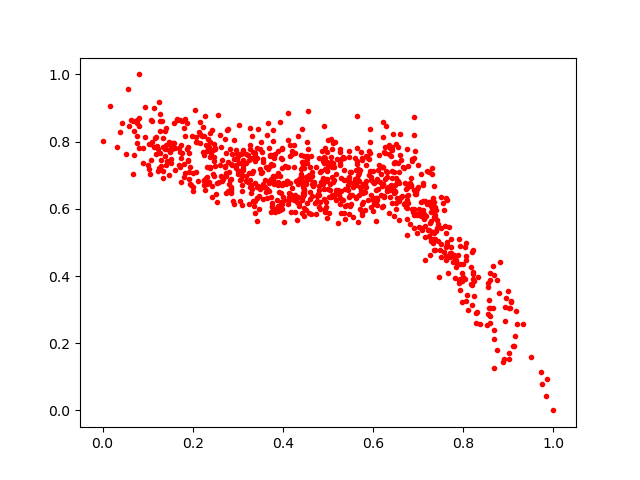

Values plotted in this chart, from the file beside it:
0.47532222, 0.622049
0.6132, 0.7298
0.4977, 0.6894
0.246, 0.7023
0.3956, 0.6062
0.5641, 0.734
0.4011, 0.6759
0.2377, 0.7987
0.7307, 0.7049
0.41, 0.6823
0.734, 0.6203
0.5912, 0.7726
0.4251, 0.7905
0.9725, 0.1151
0.8047, 0.4853
0.7099, 0.5967
0.4205, 0.6314
0.1407, 0.789
0.2527, 0.6436
0.1046, 0.7037
0.7609, 0.6334
0.6272, 0.6901
0.8903, 0.152
0.5176, 0.6558
0.8664, 0.4311
0.4964, 0.6049
0.6838, 0.6699
0.5695, 0.7074
0.5762, 0.5813
0.371, 0.7584
0.2988, 0.7619
0.8279, 0.2886
0.2643, 0.7442
0.5504, 0.6145
0.638, 0.78
0.6896, 0.819
0.4995, 0.8055
0.6462, 0.6483
0.7886, 0.4634
0.3329, 0.7114
0.4572, 0.5873
0.2099, 0.7987
0.3803, 0.7509
0.4472, 0.722
0.2582, 0.6803
0.2317, 0.725
0.4818, 0.5986
0.06356, 0.8649
0.7646, 0.4919
0.3261, 0.7791
0.3677, 0.8557
0.3116, 0.7736
0.3125, 0.715
0.4448, 0.7398
0.2472, 0.6966
0.5752, 0.6671
0.4915, 0.8458
0.7613, 0.485
0.4455, 0.7267
0.5629, 0.6702
0.4567, 0.699
... 860 more rows
